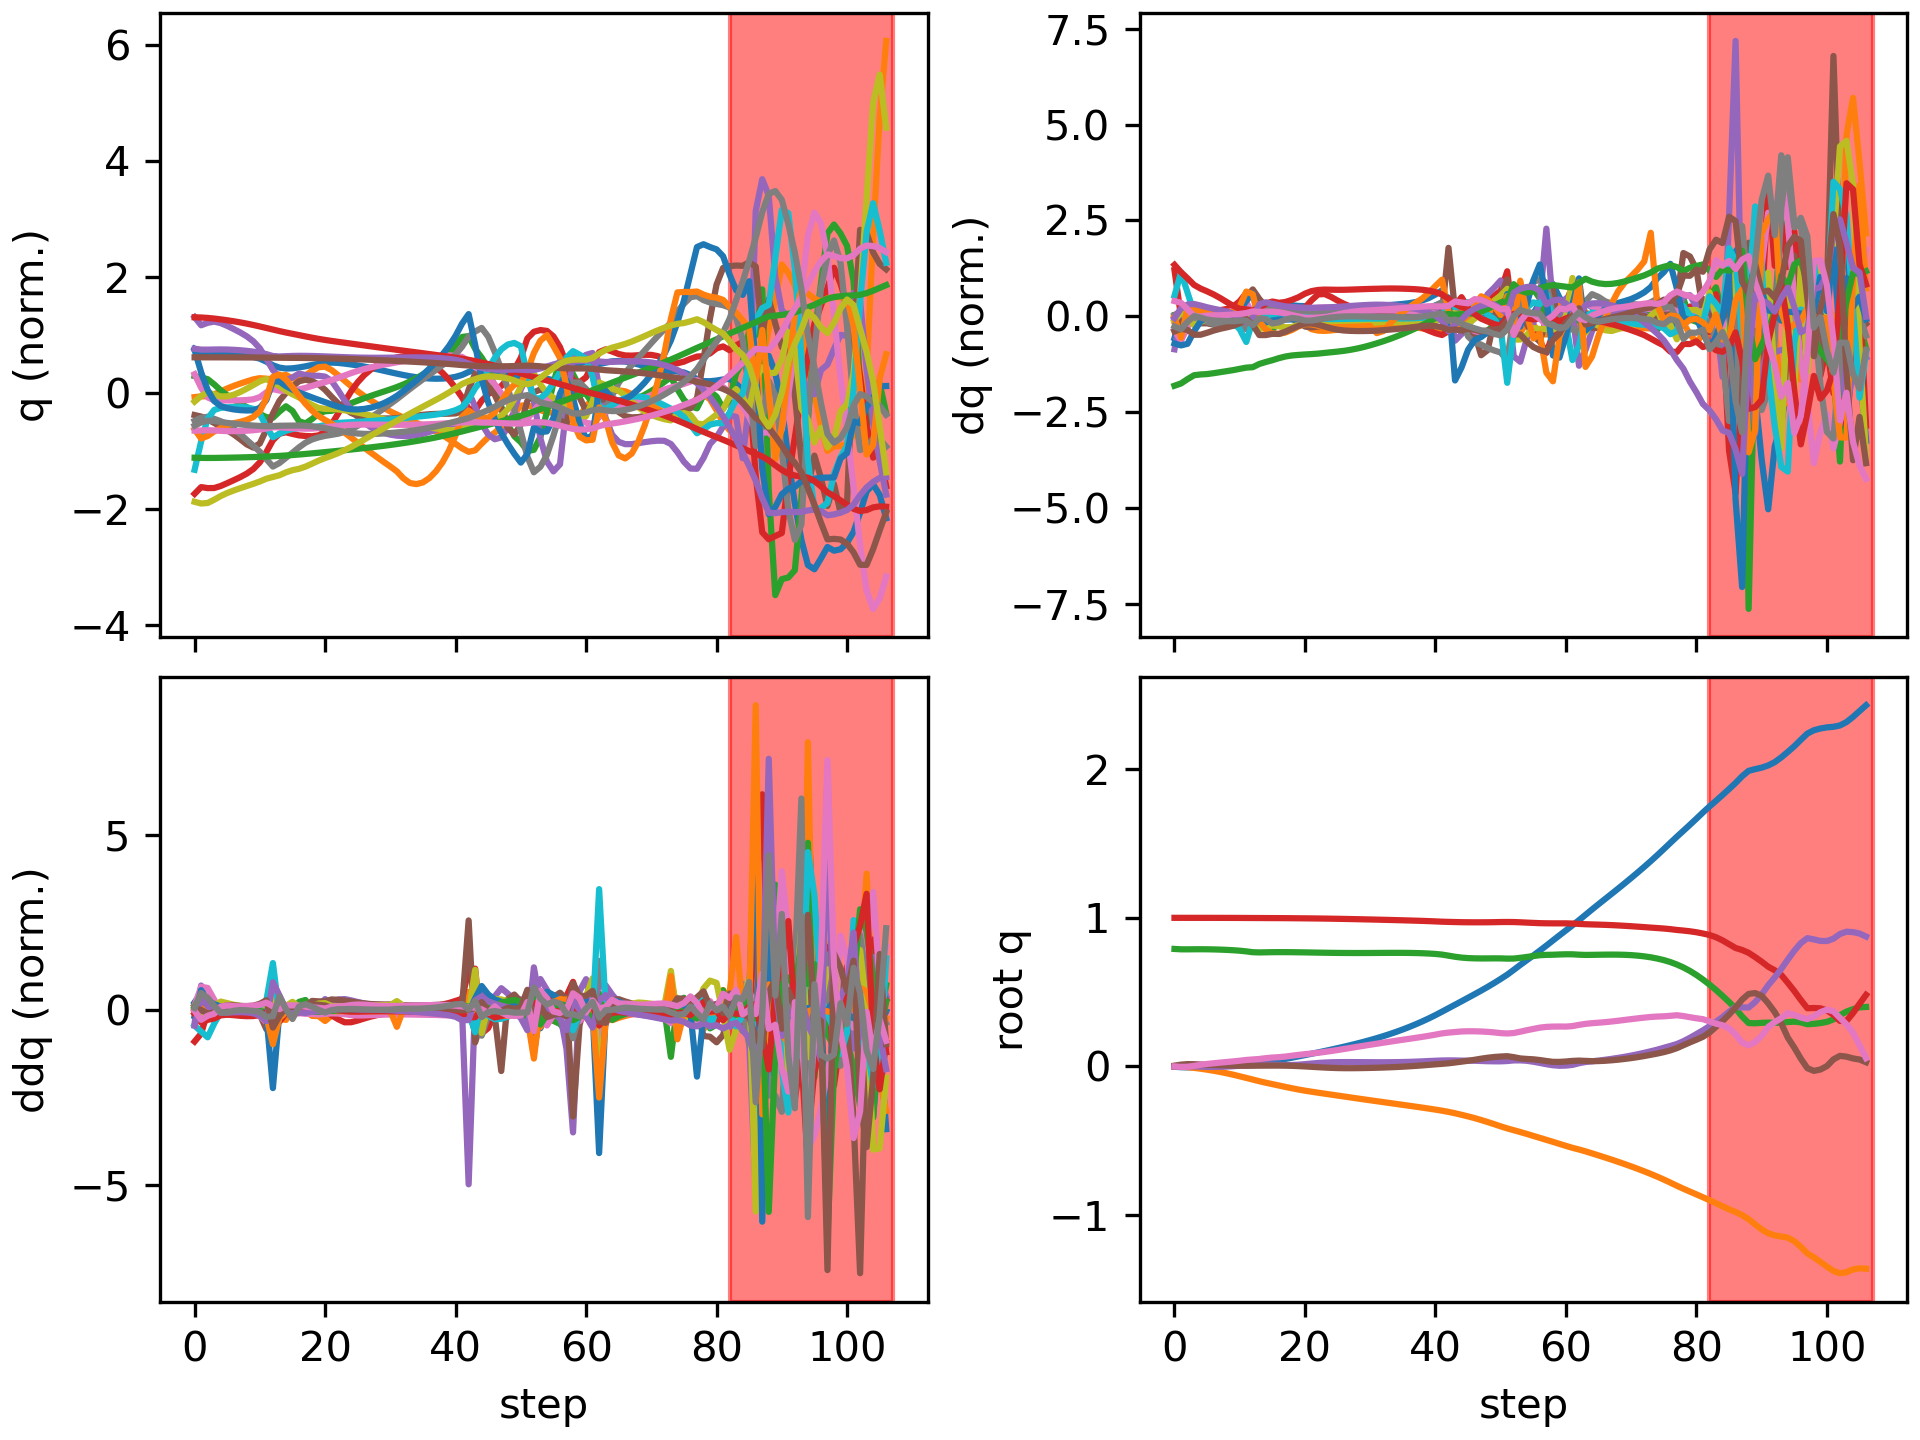

The table this chart was drawn from, first rows:
floating_base_joint_x, floating_base_joint_y, floating_base_joint_z, floating_base_joint_qw, floating_base_joint_qx, floating_base_joint_qy, floating_base_joint_qz, left_hip_pitch_joint_q, left_hip_roll_joint_q, left_hip_yaw_joint_q, left_knee_joint_q, left_ankle_pitch_joint_q, left_ankle_roll_joint_q, right_hip_pitch_joint_q, right_hip_roll_joint_q, right_hip_yaw_joint_q, right_knee_joint_q, right_ankle_pitch_joint_q, right_ankle_roll_joint_q, floating_base_joint_vx, floating_base_joint_vy, floating_base_joint_vz, floating_base_joint_wx, floating_base_joint_wy
-0.002394, -0.0003079, 0.7906, 1, -0.0001794, 0.005471, 0.0001624, -0.05594, 0.0004165, -0.003134, 0.1251, -0.07649, 8.328750564601805e-06, -0.05573, 0.00182, 0.002877, 0.125, -0.07644, -8.93276124278267e-05, -0.1317, -0.02755, -0.2081, -0.0295, 0.6205
-0.005053, -0.001768, 0.7881, 0.9999, 0.0003102, 0.01222, -0.003073, -0.08805, 0.002598, -0.007154, 0.1665, -0.1078, -0.002954, -0.1623, 0.01131, 0.02657, 0.3893, -0.2173, -0.02061, -0.08976, -0.1143, -0.0452, 0.1143, 0.5278
-0.006022, -0.004789, 0.7879, 0.9999, 0.001569, 0.01568, -0.002059, -0.09495, 0.003903, -0.01159, 0.1603, -0.09837, -0.00869, -0.2385, 0.01422, 0.04081, 0.5998, -0.3289, -0.01493, -0.01019, -0.1868, 0.01754, 0.05199, 0.1771
-0.005364, -0.009391, 0.7884, 0.9999, 0.0006671, 0.01518, 0.004023, -0.09557, 0.009871, -0.0257, 0.1609, -0.09388, -0.01549, -0.2616, 0.007968, 0.03288, 0.6799, -0.3986, -0.004964, 0.06186, -0.264, 0.02574, -0.2061, -0.2034
-0.003984, -0.01516, 0.7886, 0.9999, -0.001363, 0.01306, 0.01105, -0.09741, 0.01963, -0.04179, 0.1734, -0.09947, -0.02274, -0.2629, 0.0005624, 0.02441, 0.6994, -0.4301, 0.00269, 0.07584, -0.3074, 0.0005971, -0.2043, -0.2186
-0.002409, -0.02168, 0.7883, 0.9998, -0.002779, 0.0112, 0.01678, -0.1015, 0.02964, -0.05524, 0.191, -0.1101, -0.02983, -0.2625, -0.009061, 0.02476, 0.7046, -0.4436, 0.009423, 0.08347, -0.3402, -0.02851, -0.09951, -0.1695
-0.0005844, -0.02887, 0.7874, 0.9997, -0.003063, 0.009605, 0.0215, -0.106, 0.03854, -0.06668, 0.2094, -0.1225, -0.03794, -0.2627, -0.02269, 0.03174, 0.707, -0.4514, 0.01359, 0.09933, -0.3764, -0.05286, 0.01749, -0.1582
0.001593, -0.03687, 0.7861, 0.9996, -0.002309, 0.008123, 0.02584, -0.1105, 0.04641, -0.07724, 0.2284, -0.1356, -0.04742, -0.2619, -0.03933, 0.04311, 0.7073, -0.4562, 0.01672, 0.1184, -0.4189, -0.07513, 0.1121, -0.1516
0.004147, -0.04575, 0.7843, 0.9995, -0.0007366, 0.006793, 0.02998, -0.1162, 0.05379, -0.08723, 0.2501, -0.1506, -0.05744, -0.2593, -0.05726, 0.05699, 0.7035, -0.4581, 0.02089, 0.137, -0.4655, -0.101, 0.1874, -0.1336
0.007083, -0.05557, 0.7819, 0.9994, 0.001611, 0.005701, 0.03404, -0.1249, 0.06055, -0.09647, 0.2783, -0.1696, -0.06369, -0.2534, -0.07537, 0.07198, 0.6895, -0.4571, 0.02761, 0.1562, -0.5113, -0.133, 0.2712, -0.1082
0.01048, -0.06617, 0.7788, 0.9992, 0.005002, 0.004838, 0.03855, -0.14, 0.06463, -0.1057, 0.3199, -0.1969, -0.05551, -0.2363, -0.09354, 0.08783, 0.6416, -0.4417, 0.04024, 0.1794, -0.5459, -0.1789, 0.407, -0.08038
0.01442, -0.07715, 0.7743, 0.999, 0.01017, 0.004289, 0.04369, -0.1651, 0.06292, -0.1144, 0.3834, -0.2374, -0.02821, -0.1986, -0.1165, 0.09707, 0.5241, -0.3918, 0.0697, 0.2019, -0.5528, -0.2761, 0.6452, -0.0316
0.01858, -0.08827, 0.7686, 0.9988, 0.01616, 0.004619, 0.04698, -0.1957, 0.06067, -0.1159, 0.4566, -0.2807, 0.002925, -0.1727, -0.1393, 0.08147, 0.4265, -0.273, 0.1174, 0.2102, -0.5661, -0.2029, 0.3263, 0.0602
0.02331, -0.09935, 0.7672, 0.9986, 0.01601, 0.005273, 0.05026, -0.2158, 0.07272, -0.09929, 0.4966, -0.3072, 0.02788, -0.1851, -0.1283, 0.0678, 0.4594, -0.2758, 0.1226, 0.2693, -0.5368, 0.02175, -0.2233, 0.03016
0.0291, -0.1095, 0.768, 0.9983, 0.01374, 0.005444, 0.0557, -0.2239, 0.07544, -0.08491, 0.5055, -0.3196, 0.04327, -0.1868, -0.1123, 0.04913, 0.4869, -0.3042, 0.1112, 0.3059, -0.4846, 0.05406, -0.2222, 0.04477
0.03561, -0.1189, 0.7688, 0.9981, 0.01188, 0.005653, 0.05982, -0.2216, 0.06372, -0.09757, 0.4954, -0.3091, 0.05586, -0.183, -0.09664, 0.03345, 0.5031, -0.3269, 0.094, 0.3385, -0.4601, 0.02972, -0.1553, 0.04601
0.04283, -0.1282, 0.7691, 0.998, 0.01022, 0.005698, 0.06242, -0.2143, 0.06001, -0.1254, 0.4865, -0.2939, 0.06618, -0.1754, -0.08004, 0.02022, 0.5121, -0.3445, 0.07511, 0.3763, -0.4747, 0.005905, -0.1627, 0.01564
0.05072, -0.1377, 0.769, 0.9977, 0.009251, 0.005276, 0.06652, -0.2044, 0.07361, -0.1312, 0.4826, -0.2997, 0.0691, -0.1633, -0.06562, 0.004765, 0.5168, -0.3603, 0.05707, 0.4067, -0.4657, -0.01393, -0.04174, -0.05582
0.05908, -0.1467, 0.7687, 0.9973, 0.009784, 0.004167, 0.07208, -0.1933, 0.08977, -0.1194, 0.4809, -0.3026, 0.06611, -0.148, -0.05563, -0.01129, 0.5209, -0.3758, 0.04153, 0.4259, -0.4406, -0.02311, 0.1217, -0.1396
0.06771, -0.1552, 0.7681, 0.9969, 0.01192, 0.002401, 0.07779, -0.1837, 0.1018, -0.1046, 0.4864, -0.3025, 0.06019, -0.1321, -0.04924, -0.02365, 0.5276, -0.3909, 0.02974, 0.4361, -0.4098, -0.03068, 0.265, -0.2202
0.07647, -0.1629, 0.7674, 0.9965, 0.0154, 0.0001033, 0.0827, -0.1767, 0.1037, -0.09832, 0.509, -0.3057, 0.04933, -0.1176, -0.04463, -0.0276, 0.5396, -0.4056, 0.02077, 0.4446, -0.3671, -0.03667, 0.386, -0.2888
0.08538, -0.17, 0.7666, 0.996, 0.01954, -0.002469, 0.0871, -0.1731, 0.09198, -0.09717, 0.5548, -0.3225, 0.03571, -0.1021, -0.0414, -0.02796, 0.5511, -0.4205, 0.01258, 0.4515, -0.3375, -0.03749, 0.3982, -0.2924
0.09443, -0.1766, 0.7658, 0.9955, 0.02331, -0.004971, 0.09197, -0.1758, 0.07477, -0.09161, 0.6211, -0.3583, 0.02287, -0.08457, -0.03792, -0.02994, 0.5586, -0.434, 0.003143, 0.4601, -0.3236, -0.0363, 0.3324, -0.2764
0.1037, -0.183, 0.7651, 0.9949, 0.02622, -0.007365, 0.09754, -0.1817, 0.05582, -0.08393, 0.6937, -0.3979, 0.01209, -0.06563, -0.03244, -0.03336, 0.5632, -0.4444, -0.00755, 0.4728, -0.3194, -0.03255, 0.233, -0.249
0.1133, -0.1894, 0.7644, 0.9942, 0.0281, -0.009431, 0.1037, -0.1889, 0.03716, -0.07651, 0.76, -0.4331, 0.004024, -0.04686, -0.02427, -0.03779, 0.5663, -0.4505, -0.01877, 0.4852, -0.3206, -0.02706, 0.1342, -0.1867
0.1231, -0.1958, 0.7639, 0.9934, 0.02908, -0.01088, 0.1105, -0.1972, 0.01988, -0.0696, 0.815, -0.4616, -0.001356, -0.02975, -0.01366, -0.04296, 0.5694, -0.4517, -0.03003, 0.4972, -0.3219, -0.02105, 0.06292, -0.1059
0.1331, -0.2023, 0.7635, 0.9926, 0.02942, -0.01162, 0.1175, -0.2069, 0.00407, -0.06305, 0.859, -0.4837, -0.004535, -0.01489, -0.001377, -0.04882, 0.5729, -0.4484, -0.04114, 0.5116, -0.3215, -0.01436, 0.02054, -0.02922
0.1435, -0.2087, 0.7633, 0.9917, 0.02939, -0.01175, 0.1247, -0.2179, -0.01053, -0.05684, 0.8936, -0.5006, -0.006066, -0.002032, 0.01189, -0.05536, 0.577, -0.4406, -0.05197, 0.5304, -0.3194, -0.006975, 0.0006015, 0.02726
0.1544, -0.215, 0.7632, 0.9908, 0.02916, -0.01141, 0.1319, -0.2298, -0.02408, -0.05091, 0.9208, -0.5134, -0.006569, 0.009306, 0.02568, -0.06262, 0.5817, -0.4284, -0.06265, 0.5536, -0.3167, 0.0003786, -0.007929, 0.06931
0.1657, -0.2214, 0.7633, 0.9898, 0.02886, -0.01074, 0.1391, -0.2424, -0.03664, -0.0451, 0.942, -0.5229, -0.006671, 0.01957, 0.03977, -0.07037, 0.5869, -0.412, -0.0731, 0.5815, -0.3139, 0.007019, -0.007759, 0.09807
0.1777, -0.2276, 0.7635, 0.9888, 0.02857, -0.009826, 0.1461, -0.2549, -0.04824, -0.03919, 0.9579, -0.5295, -0.006597, 0.02918, 0.05408, -0.07822, 0.5925, -0.3913, -0.08326, 0.6136, -0.3114, 0.01222, -0.001038, 0.1183
0.1903, -0.2338, 0.7638, 0.9878, 0.02835, -0.008713, 0.1529, -0.2671, -0.05889, -0.03293, 0.9687, -0.5333, -0.006043, 0.03839, 0.06872, -0.08561, 0.5982, -0.3662, -0.09412, 0.6494, -0.3097, 0.01458, 0.01199, 0.1363
0.2037, -0.24, 0.7641, 0.9867, 0.02831, -0.00736, 0.1597, -0.2785, -0.06881, -0.02594, 0.974, -0.5345, -0.004726, 0.04722, 0.08442, -0.0902, 0.6041, -0.3354, -0.1097, 0.6876, -0.3073, 0.01312, 0.04016, 0.1606
0.2179, -0.2461, 0.7643, 0.9856, 0.02854, -0.005717, 0.1665, -0.2888, -0.07815, -0.01792, 0.9736, -0.5343, -0.002978, 0.05576, 0.1001, -0.09383, 0.6102, -0.3024, -0.1201, 0.7291, -0.3063, 0.007975, 0.06916, 0.1869
0.233, -0.2522, 0.7644, 0.9845, 0.02903, -0.003776, 0.1731, -0.2974, -0.08704, -0.008795, 0.9668, -0.5315, -0.001151, 0.06402, 0.1152, -0.09782, 0.6165, -0.2681, -0.1226, 0.7744, -0.3068, -0.0006047, 0.1001, 0.2127
0.249, -0.2584, 0.7642, 0.9833, 0.02982, -0.001522, 0.1796, -0.304, -0.09591, 0.001301, 0.9535, -0.526, 0.0004997, 0.07192, 0.1301, -0.1019, 0.6228, -0.2319, -0.1188, 0.8227, -0.3086, -0.01343, 0.1345, 0.2402
0.2661, -0.2646, 0.7638, 0.982, 0.03093, 0.001062, 0.1861, -0.3083, -0.1054, 0.01253, 0.9335, -0.5187, 0.001699, 0.07931, 0.1447, -0.1057, 0.6294, -0.1933, -0.1089, 0.8742, -0.3114, -0.03104, 0.1735, 0.2675
0.2841, -0.2708, 0.763, 0.9807, 0.03241, 0.003968, 0.1926, -0.3101, -0.1161, 0.02535, 0.9068, -0.5103, 0.002252, 0.0858, 0.1592, -0.1095, 0.6369, -0.1514, -0.09384, 0.9289, -0.3152, -0.05349, 0.2157, 0.2918
0.3034, -0.2772, 0.7617, 0.9793, 0.03426, 0.007193, 0.1993, -0.309, -0.1286, 0.04031, 0.8728, -0.5018, 0.002452, 0.09059, 0.1737, -0.1132, 0.6464, -0.1046, -0.07366, 0.9862, -0.3216, -0.0815, 0.2535, 0.3189
0.3238, -0.2837, 0.7597, 0.9777, 0.03636, 0.01068, 0.2064, -0.304, -0.1429, 0.05819, 0.8301, -0.4941, 0.002584, 0.09247, 0.189, -0.1163, 0.6595, -0.05086, -0.0473, 1.048, -0.3319, -0.1172, 0.2734, 0.3373
0.3454, -0.2905, 0.7569, 0.9759, 0.03844, 0.0142, 0.2141, -0.2939, -0.1583, 0.07978, 0.7787, -0.4868, 0.003173, 0.08997, 0.2067, -0.1175, 0.6779, 0.01314, -0.01337, 1.113, -0.3489, -0.1681, 0.254, 0.3343
0.3684, -0.2977, 0.7526, 0.974, 0.04008, 0.01758, 0.2224, -0.2779, -0.1736, 0.1026, 0.7204, -0.4673, 0.007414, 0.08003, 0.2305, -0.1124, 0.7057, 0.09035, 0.028, 1.173, -0.3761, -0.2571, 0.1881, 0.3258
0.3918, -0.3057, 0.7455, 0.9726, 0.04065, 0.02123, 0.2277, -0.2529, -0.1851, 0.1049, 0.6516, -0.3648, 0.04945, 0.04909, 0.2616, -0.09306, 0.7772, 0.1497, 0.04185, 1.189, -0.4287, -0.4268, 0.05644, 0.3594
0.4151, -0.3149, 0.738, 0.9716, 0.04051, 0.02667, 0.2316, -0.2324, -0.1802, 0.07033, 0.6405, -0.4221, 0.08113, -0.0006471, 0.2773, -0.08632, 0.8811, -0.04314, 0.0307, 1.176, -0.4891, -0.3145, 0.07199, 0.598
0.4387, -0.3253, 0.7324, 0.9706, 0.03921, 0.03233, 0.2354, -0.2442, -0.1574, 0.04664, 0.7006, -0.4884, 0.07561, -0.02943, 0.2884, -0.06288, 0.9582, -0.2596, 0.02574, 1.189, -0.5258, -0.2321, 0.02138, 0.5453
0.4624, -0.336, 0.729, 0.9701, 0.039, 0.03804, 0.2367, -0.2472, -0.1357, 0.01854, 0.7413, -0.5285, 0.05635, -0.07304, 0.2614, -0.06626, 1.06, -0.408, 0.02561, 1.201, -0.5454, -0.1191, 0.1164, 0.4963
0.4861, -0.3476, 0.7273, 0.9698, 0.03844, 0.04484, 0.2365, -0.2465, -0.1204, -0.03317, 0.7649, -0.5472, 0.03956, -0.1349, 0.2142, -0.06928, 1.162, -0.5126, 0.03753, 1.196, -0.6074, -0.05282, 0.05796, 0.7258
0.5102, -0.3604, 0.7267, 0.9699, 0.03678, 0.05224, 0.2351, -0.251, -0.1009, -0.08555, 0.7921, -0.5401, 0.01251, -0.2067, 0.1606, -0.05667, 1.241, -0.5999, 0.06199, 1.235, -0.6621, -0.005883, -0.0302, 0.6923
0.5353, -0.374, 0.7269, 0.9701, 0.03521, 0.05864, 0.2328, -0.2621, -0.07914, -0.1336, 0.8343, -0.5006, -0.02527, -0.2778, 0.1017, -0.02892, 1.286, -0.6697, 0.08468, 1.285, -0.6951, 0.02608, 0.02691, 0.5382
0.5615, -0.3883, 0.7273, 0.9707, 0.03449, 0.06359, 0.2291, -0.2782, -0.05519, -0.166, 0.893, -0.4372, -0.03797, -0.3458, 0.03719, 0.01194, 1.301, -0.7313, 0.0999, 1.345, -0.7258, 0.01659, 0.07143, 0.3598
0.5889, -0.403, 0.727, 0.9716, 0.03448, 0.0668, 0.2242, -0.2984, -0.02851, -0.182, 0.9658, -0.3547, -0.01874, -0.4067, -0.03114, 0.06492, 1.27, -0.7868, 0.1047, 1.403, -0.7455, -0.04956, 0.1204, 0.1732
0.6174, -0.4168, 0.7256, 0.972, 0.03652, 0.06899, 0.2218, -0.3274, -0.02677, -0.2059, 1.086, -0.3013, 0.02758, -0.4092, -0.1088, 0.1298, 1.007, -0.7335, 0.1293, 1.423, -0.6439, -0.1335, 0.5472, 0.1955
0.6497, -0.4291, 0.7259, 0.9715, 0.04056, 0.06244, 0.2249, -0.3107, -0.03393, -0.2027, 1.127, -0.398, 0.04464, -0.3424, -0.1569, 0.1191, 0.7869, -0.5652, 0.1708, 1.739, -0.6066, 0.2131, -0.1891, -1.229
0.6831, -0.4413, 0.7308, 0.9699, 0.04087, 0.05393, 0.2339, -0.2976, -0.04406, -0.1679, 1.137, -0.5438, 0.05002, -0.2834, -0.1398, 0.07452, 0.788, -0.5931, 0.1983, 1.619, -0.5993, 0.2795, -0.1876, -0.4908
0.7149, -0.454, 0.7367, 0.9678, 0.03813, 0.0505, 0.2437, -0.3106, -0.05107, -0.1001, 1.132, -0.6331, 0.04336, -0.2585, -0.1029, 0.03877, 0.8396, -0.5903, 0.2106, 1.582, -0.6572, 0.3086, -0.565, -0.04534
0.7467, -0.4674, 0.7429, 0.9659, 0.0317, 0.04795, 0.2526, -0.3225, -0.05248, -0.02097, 1.098, -0.671, 0.02103, -0.2664, -0.04396, 0.01929, 0.9314, -0.5037, 0.1861, 1.605, -0.6705, 0.3067, -0.8583, -0.1042
0.7795, -0.4806, 0.7485, 0.964, 0.02374, 0.04303, 0.2612, -0.3142, -0.06768, 0.03868, 1.032, -0.6439, -0.01025, -0.2852, 0.02452, 0.002811, 1.028, -0.3523, 0.1596, 1.667, -0.6586, 0.2442, -1.021, -0.3548
0.813, -0.494, 0.7508, 0.9631, 0.0152, 0.0366, 0.2661, -0.2794, -0.09678, 0.04166, 0.9275, -0.4223, -0.01789, -0.3261, 0.09033, -0.01508, 1.166, -0.2681, 0.0964, 1.697, -0.6855, 0.01832, -1.119, -0.4299
0.8474, -0.5072, 0.7516, 0.9628, 0.008195, 0.031, 0.2682, -0.2189, -0.1021, 0.001842, 0.8235, -0.2228, 0.04396, -0.3606, 0.1204, -0.04036, 1.225, -0.3802, 0.01669, 1.723, -0.6524, 0.08198, -0.4831, -0.1759
0.8818, -0.5209, 0.7535, 0.9628, 0.004688, 0.03062, 0.2686, -0.1789, -0.0649, -0.03151, 0.8149, -0.2381, 0.03456, -0.3953, 0.1202, -0.0576, 1.192, -0.5409, -0.01643, 1.707, -0.6933, 0.09949, -0.1448, 0.2222
... 47 more rows
